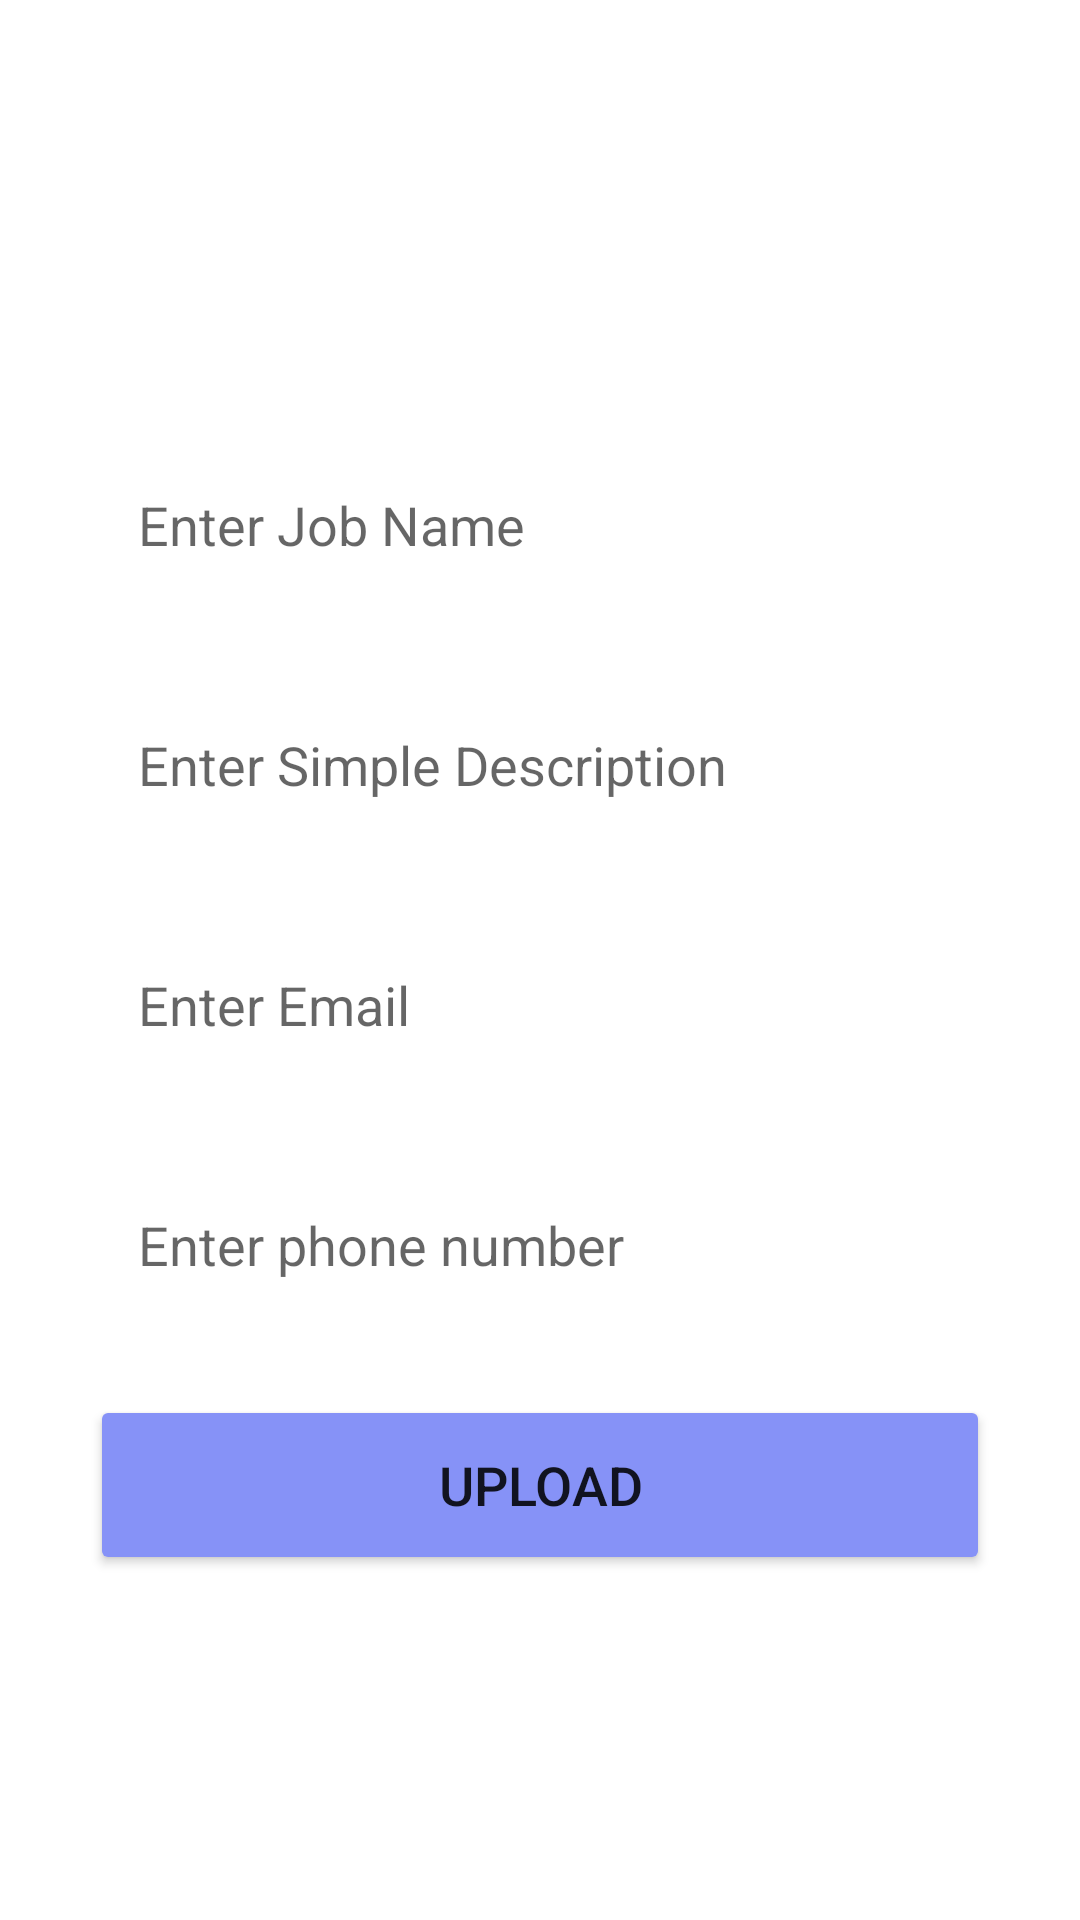

Write the Android layout XML for this screen, with the resource values it uses.
<!-- AndroidManifest.xml: application theme Theme.MADD -->
<!-- res/layout/activity_upload.xml -->
<?xml version="1.0" encoding="utf-8"?>
<LinearLayout
    xmlns:android="http://schemas.android.com/apk/res/android"
    xmlns:app="http://schemas.android.com/apk/res-auto"
    xmlns:tools="http://schemas.android.com/tools"
    android:layout_width="match_parent"
    android:layout_height="match_parent"
    android:orientation="vertical"
    android:gravity="center_vertical"
    android:background="@drawable/pic_2"
    tools:context=".UploadActivity">
    <LinearLayout
        android:layout_width="match_parent"
        android:layout_height="wrap_content"
        android:orientation="vertical"
        android:layout_marginTop="10dp"
        android:layout_gravity="center_horizontal"
        android:padding="20dp">
        <EditText
            android:layout_width="match_parent"
            android:layout_height="60dp"
            android:id="@+id/uploadName"
            android:background="@drawable/lavender_border"
            android:layout_marginTop="20dp"
            android:padding="16dp"
            android:hint="Enter Job Name"
            android:layout_marginStart="10dp"
            android:layout_marginEnd="10dp"
            android:gravity="start|center_vertical"
            android:textColor="@color/lavender"/>
        <EditText
            android:layout_width="match_parent"
            android:layout_height="60dp"
            android:id="@+id/uploadOperator"
            android:background="@drawable/lavender_border"
            android:layout_marginTop="20dp"
            android:padding="16dp"
            android:layout_marginStart="10dp"
            android:layout_marginEnd="10dp"
            android:hint="Enter Simple Description"
            android:gravity="start|center_vertical"
            android:textColor="@color/lavender"/>
        <EditText
            android:layout_width="match_parent"
            android:layout_height="60dp"
            android:id="@+id/uploadLocation"
            android:background="@drawable/lavender_border"
            android:layout_marginTop="20dp"
            android:padding="16dp"
            android:layout_marginStart="10dp"
            android:layout_marginEnd="10dp"
            android:hint="Enter Email"
            android:gravity="start|center_vertical"
            android:textColor="@color/lavender"/>
        <EditText
            android:layout_width="match_parent"
            android:layout_height="60dp"
            android:id="@+id/uploadPhone"
            android:background="@drawable/lavender_border"
            android:layout_marginTop="20dp"
            android:padding="16dp"
            android:layout_marginStart="10dp"
            android:layout_marginEnd="10dp"
            android:hint="Enter phone number"
            android:gravity="start|center_vertical"
            android:textColor="@color/lavender"/>
        <Button
            android:layout_width="match_parent"
            android:layout_height="60dp"
            android:text="Upload"
            android:id="@+id/saveButton"
            android:textSize="18sp"
            android:layout_marginTop="20dp"
            android:layout_marginStart="10dp"
            android:layout_marginEnd="10dp"
            android:backgroundTint="@color/lavender"
            app:cornerRadius = "20dp"/>
    </LinearLayout>
</LinearLayout>
<!-- resources referenced by this layout -->
<resources>
  <color name="lavender">#8692f7</color>
  <style name="Theme.MADD" parent="Theme.MaterialComponents.DayNight.DarkActionBar">
          
          <item name="colorPrimary">@color/purple_500</item>
          <item name="colorPrimaryVariant">@color/purple_700</item>
          <item name="colorOnPrimary">@color/white</item>
          
          <item name="colorSecondary">@color/teal_200</item>
          <item name="colorSecondaryVariant">@color/teal_700</item>
          <item name="colorOnSecondary">@color/black</item>
          
          <item name="android:statusBarColor">?attr/colorPrimaryVariant</item>
          
      </style>
  <color name="purple_500">#FF6200EE</color>
  <color name="purple_700">#FF3700B3</color>
  <color name="white">#FFFFFFFF</color>
  <color name="teal_200">#FF03DAC5</color>
  <color name="teal_700">#FF018786</color>
  <color name="black">#FF000000</color>
</resources>
